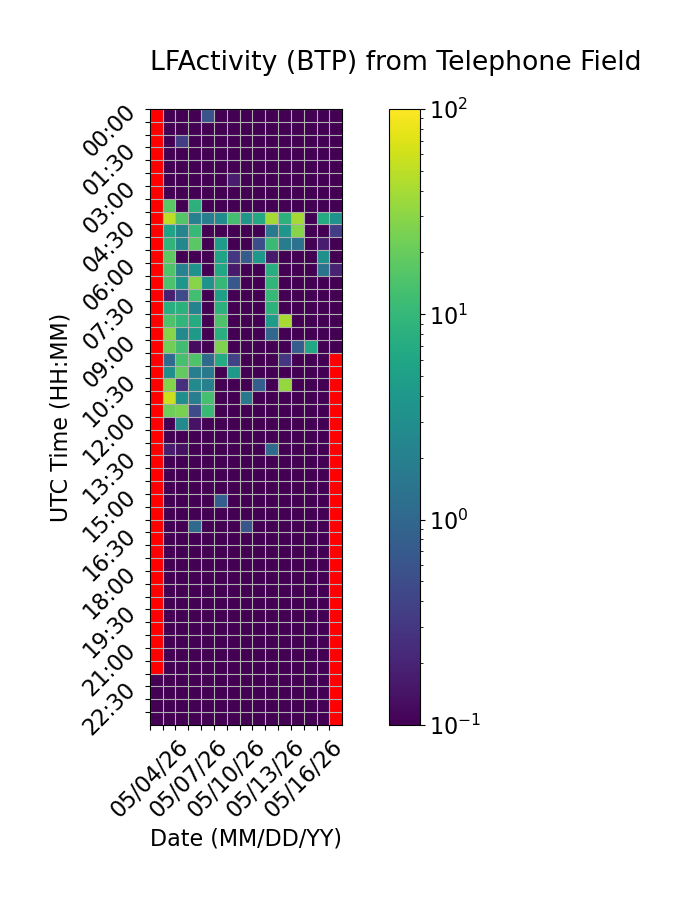

The data file committed next to this chart (first rows):
Time (UTC), 05/04/26, 05/05/26, 05/06/26, 05/07/26, 05/08/26, 05/09/26, 05/10/26, 05/11/26, 05/12/26, 05/13/26, 05/14/26, 05/15/26, 05/16/26, 05/17/26, 05/18/26
00:00, , 0.0, 0.0, 0.0, 0.5818, 0.0, 0.0, 0.0, 0.0, 0.0, 0.0, 0.0, 0.0, 0.0, 0.0
00:30, , 0.0, 0.0, 0.0, 0.0, 0.0, 0.0, 0.0, 0.0, 0.0, 0.0, 0.0, 0.0, 0.0, 0.0
01:00, , 0.0, 0.35, 0.0, 0.0, 0.0, 0.0, 0.0, 0.0, 0.0, 0.0, 0.0, 0.0, 0.0, 0.0
01:30, , 0.0, 0.0, 0.0, 0.0, 0.0, 0.0, 0.0, 0.0, 0.0, 0.0, 0.0, 0.0, 0.0, 0.0
02:00, , 0.0, 0.0, 0.0, 0.0, 0.0, 0.0, 0.0, 0.0, 0.04259, 0.0, 0.0, 0.0, 0.0, 0.08567
02:30, , 0.0, 0.0, 0.0, 0.0, 0.0, 0.1676, 0.0, 0.0, 0.0, 0.0, 0.0, 0.0, 0.0, 0.0
03:00, , 0.0, 0.0, 0.0, 0.0, 0.0, 0.0, 0.0, 0.0, 0.0, 0.0, 0.0, 0.0, 0.0, 0.0
03:30, , 17.12, 0.0, 8.417, 0.0, 0.0, 0.0, 0.0, 0.03724, 0.0, 0.0, 0.0, 0.0, 0.0, 0.0
04:00, , 49.59, 15.63, 2.033, 1.895, 2.846, 12.79, 3.88, 6.519, 39.83, 8.433, 39.12, 0.0, 6.962, 3.499
04:30, , 5.537, 2.34, 10.12, 0.0, 0.0, 0.0, 0.0, 0.0, 1.632, 3.758, 28.22, 0.0, 0.0, 0.3541
05:00, , 9.191, 2.498, 16.98, 0.0, 4.51, 0.07293, 0.0, 0.5206, 10.87, 1.891, 1.331, 0.0, 0.1677, 0.0
05:30, , 18.18, 0.0, 0.08294, 0.0, 5.596, 0.304, 0.724, 3.958, 0.167, 0.07471, 0.0, 0.0, 3.233, 0.0
06:00, , 14.98, 2.131, 3.397, 0.0, 6.208, 0.1668, 0.0, 0.0, 7.849, 0.02992, 0.0, 0.0, 1.444, 0.1949
06:30, , 14.12, 3.77, 29.58, 3.437, 10.02, 0.6767, 0.0, 0.0, 9.308, 0.0, 0.0397, 0.0, 0.0, 0.0
07:00, , 0.1832, 0.4825, 12.33, 0.0, 5.093, 0.0, 0.0, 0.0, 10.12, 0.0, 0.0, 0.07906, 0.0, 0.0
07:30, , 7.638, 8.569, 2.176, 0.0, 8.577, 0.0, 0.0, 0.0, 8.733, 0.0, 0.0, 0.0, 0.0, 0.0
08:00, , 14.51, 9.475, 6.971, 0.0, 14.6, 0.06529, 0.0, 0.0, 4.489, 40.78, 0.0, 0.0, 0.0, 0.0
08:30, , 28.48, 2.702, 4.274, 0.0, 7.601, 0.0, 0.0, 0.0, 0.9823, 0.0, 0.0, 0.0, 0.0, 0.0
09:00, , 22.18, 11.92, 0.1222, 0.0, 25.98, 0.0, 0.0, 0.0, 0.0, 0.0, 0.739, 6.166, 0.0, 0.0
09:30, , 1.121, 13.53, 14.84, 1.079, 6.953, 0.3765, 0.04653, 0.0, 0.0, 0.2983, 0.0, 0.0, 0.0, 
10:00, , 3.102, 19.18, 1.987, 1.649, 0.0, 4.28, 0.0, 0.0, 0.0, 0.0, 0.0, 0.03881, 0.0, 
10:30, , 27.62, 0.257, 2.626, 2.032, 0.0, 0.0, 0.0, 0.7868, 0.0, 33.55, 0.0, 0.09097, 0.0, 
11:00, , 59.61, 3.156, 1.908, 12.99, 0.0, 0.0, 1.628, 0.0, 0.0, 0.0, 0.0, 0.0, 0.0, 
11:30, , 21.58, 25.03, 0.4965, 10.8, 0.0, 0.0, 0.0, 0.0, 0.0, 0.0, 0.0, 0.0, 0.0, 
12:00, , 0.0, 2.665, 0.1413, 0.08801, 0.0, 0.0, 0.0, 0.0409, 0.0, 0.0, 0.0, 0.0, 0.0, 
12:30, , 0.0, 0.0, 0.0, 0.03379, 0.0, 0.0, 0.0902, 0.0, 0.0, 0.0, 0.0, 0.03298, 0.0, 
13:00, , 0.1686, 0.1349, 0.0, 0.0, 0.0, 0.0, 0.03397, 0.0, 1.09, 0.0, 0.0, 0.0, 0.0, 
13:30, , 0.0, 0.0, 0.0, 0.0, 0.0, 0.0, 0.0, 0.0, 0.03822, 0.0, 0.0, 0.09134, 0.0, 
14:00, , 0.0, 0.0, 0.0, 0.0, 0.0, 0.0, 0.0, 0.0, 0.0, 0.0, 0.0, 0.0, 0.0, 
14:30, , 0.0, 0.0552, 0.0, 0.0, 0.0, 0.01278, 0.0, 0.0, 0.0, 0.0, 0.0, 0.0, 0.0, 
15:00, , 0.0, 0.0, 0.0, 0.0, 0.7811, 0.0, 0.02438, 0.0, 0.0, 0.0, 0.0, 0.02486, 0.0, 
15:30, , 0.0, 0.0, 0.0, 0.0, 0.0, 0.0, 0.0, 0.0405, 0.0, 0.0, 0.0, 0.0, 0.0, 
16:00, , 0.0, 0.0, 1.082, 0.0, 0.0, 0.0, 0.612, 0.0, 0.0, 0.0, 0.0, 0.0, 0.0, 
16:30, , 0.0, 0.0, 0.0, 0.0, 0.0, 0.0, 0.0, 0.0, 0.0, 0.0, 0.0, 0.01963, 0.0, 
17:00, , 0.0, 0.0, 0.0, 0.0, 0.0, 0.0, 0.0, 0.0, 0.0, 0.0, 0.0, 0.0, 0.0, 
17:30, , 0.0, 0.0, 0.0, 0.0, 0.0, 0.0, 0.0, 0.03887, 0.0, 0.0, 0.05628, 0.0, 0.0, 
18:00, , 0.0, 0.0, 0.0, 0.0, 0.0, 0.0, 0.0, 0.0, 0.0, 0.0, 0.0, 0.0, 0.0, 
18:30, , 0.0, 0.0, 0.0, 0.0, 0.0, 0.0, 0.0, 0.0, 0.0, 0.0, 0.0, 0.0, 0.0, 
19:00, , 0.0, 0.04139, 0.0, 0.0, 0.0, 0.0, 0.0, 0.0, 0.0, 0.07366, 0.0, 0.0, 0.0, 
19:30, , 0.0, 0.0, 0.0, 0.0, 0.0, 0.0, 0.0, 0.03296, 0.0, 0.0, 0.0, 0.0, 0.0, 
20:00, , 0.0, 0.0, 0.0, 0.0, 0.0, 0.0, 0.0, 0.0, 0.0, 0.0, 0.0, 0.0, 0.0, 
20:30, , 0.0, 0.0, 0.0, 0.0, 0.0, 0.0, 0.0, 0.0, 0.0, 0.0, 0.0, 0.0, 0.0, 
21:00, , 0.0, 0.0, 0.0, 0.0, 0.0, 0.0, 0.0, 0.0, 0.0, 0.0, 0.0, 0.0, 0.0, 
21:30, , 0.0, 0.0, 0.0, 0.0, 0.0, 0.0, 0.0, 0.0, 0.0, 0.0, 0.0, 0.0, 0.0, 
22:00, 0.0, 0.0, 0.0, 0.0, 0.0, 0.0702, 0.0, 0.0, 0.0, 0.0, 0.0, 0.0, 0.0, 0.0, 
22:30, 0.0, 0.0, 0.0, 0.0, 0.0, 0.0, 0.0, 0.0, 0.0, 0.0, 0.0, 0.0, 0.0, 0.0, 
23:00, 0.0, 0.0, 0.0, 0.0, 0.0, 0.0, 0.0, 0.0, 0.0, 0.0, 0.0, 0.0, 0.0, 0.0, 
23:30, 0.0, 0.0, 0.0, 0.0, 0.0, 0.0, 0.0, 0.0, 0.0, 0.0, 0.0, 0.0, 0.0, 0.0, 
